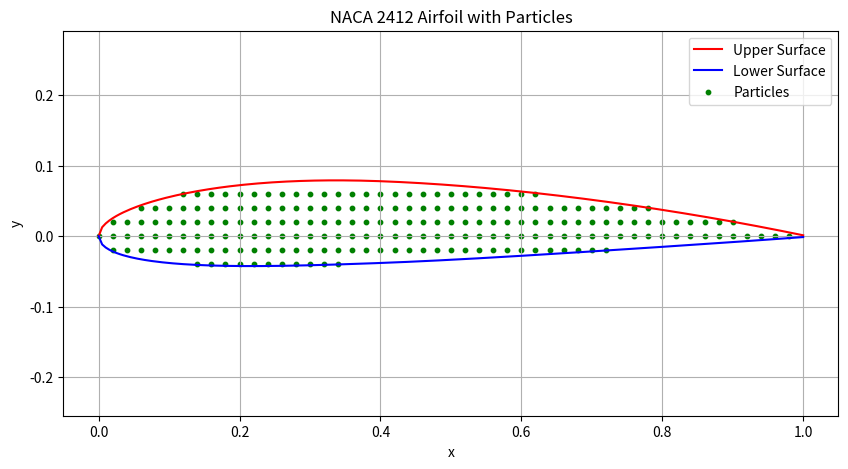

Reproduce this figure in Python.
import numpy as np
import matplotlib.pyplot as plt

def camber_line(m, p, c, x):
    return np.where((x>=0)&(x<=(c*p)),
                    m * (x / np.power(p,2)) * (2.0 * p - (x / c)),
                    m * ((c - x) / np.power(1-p,2)) * (1.0 + (x / c) - 2.0 * p ))

def thickness(t, c, x):
    term1 =  0.2969 * np.sqrt(x / c)
    term2 = -0.1260 * (x / c)
    term3 = -0.3516 * np.power(x / c, 2)
    term4 =  0.2843 * np.power(x / c, 3)
    term5 = -0.1015 * np.power(x / c, 4)
    return t * c * (term1 + term2 + term3 + term4 + term5) / 0.2

# Airfoil parameters
m = 0.02  # Maximum camber
p = 0.4   # Location of maximum camber
t = 0.12  # Maximum thickness as a fraction of the chord
c = 1.0   # Chord length
x = np.linspace(0, c, 200)  # x coordinates

# Calculate camber line and thickness
yc = camber_line(m, p, c, x)
yt = thickness(t, c, x)

# Combine camber and thickness to form the airfoil surfaces
yu = yc + yt
yl = yc - yt

############### Method 1 Plot airfoil ###############
# plt.figure(figsize=(10, 5))
# plt.plot(x, yu, 'r', label='Upper Surface')
# plt.plot(x, yl, 'b', label='Lower Surface')
# plt.xlabel('x')
# plt.ylabel('y')
# plt.title('NACA 2412 Airfoil')
# plt.legend()
# plt.grid(True)
# plt.axis('equal')  # Equal scaling
# plt.show()

############### Method 2 Plot airfoil with particles ###############
# Diameter of the particles
d = 0.02

# Create a grid
grid_x, grid_y = np.mgrid[0:c:d, -c:c:d]

# Create a mask for points within the airfoil
mask = (grid_y >= np.interp(grid_x, x, yl)) & (grid_y <= np.interp(grid_x, x, yu))

# Extract particle locations
particle_x = grid_x[mask]
particle_y = grid_y[mask]

print('particle_x', particle_x)

# Plot airfoil
plt.figure(figsize=(10, 5))
plt.plot(x, yu, 'r', label='Upper Surface')
plt.plot(x, yl, 'b', label='Lower Surface')
plt.scatter(particle_x, particle_y, s=10, color='green', label='Particles')
plt.xlabel('x')
plt.ylabel('y')
plt.title('NACA 2412 Airfoil with Particles')
plt.legend()
plt.grid(True)
plt.axis('equal')  # Equal scaling
plt.show()